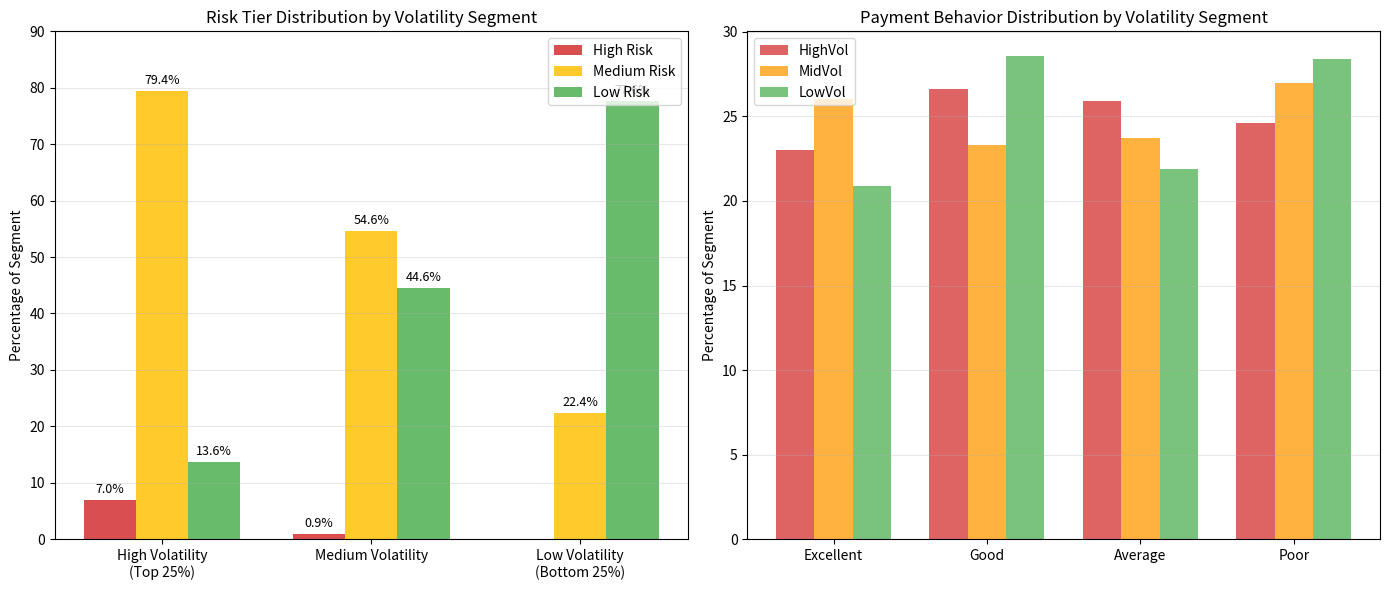

Source code (Python): (Note: this script raises an exception after producing the figure.)
import numpy as np
import pandas as pd
import matplotlib
matplotlib.use('Agg')
import matplotlib.pyplot as plt
import seaborn as sns

# ====== Figure 2: Risk Tier Distribution by Volatility Segment ======
fig, axes = plt.subplots(1, 2, figsize=(14, 6))

# Data
segments = ['HighVol', 'MidVol', 'LowVol']
categories = ['High Risk', 'Medium Risk', 'Low Risk']
data = np.array([
    [7.0, 79.4, 13.6],   # HighVol
    [0.9, 54.6, 44.6],   # MidVol
    [0.0, 22.4, 77.6]    # LowVol
])

x = np.arange(len(segments))
width = 0.25
colors = ['#D32F2F', '#FFC107', '#4CAF50']

ax = axes[0]
for i, (cat, c) in enumerate(zip(categories, colors)):
    bars = ax.bar(x + i*width, data[:, i], width, label=cat, color=c, alpha=0.85)
    for bar in bars:
        h = bar.get_height()
        if h > 0:
            ax.annotate(f'{h:.1f}%', xy=(bar.get_x() + bar.get_width()/2, h),
                       xytext=(0, 5), textcoords="offset points", ha='center', fontsize=9)

ax.set_xticks(x + width)
ax.set_xticklabels(['High Volatility\n(Top 25%)', 'Medium Volatility', 'Low Volatility\n(Bottom 25%)'])
ax.set_ylabel('Percentage of Segment')
ax.set_title('Risk Tier Distribution by Volatility Segment')
ax.legend(loc='upper right')
ax.set_ylim(0, 90)
ax.grid(axis='y', alpha=0.3)

# ====== Figure 2b: Payment Behavior by Volatility Segment ======
ax = axes[1]
payment_data = {
    'HighVol': [23.0, 26.6, 25.9, 24.6],
    'MidVol': [26.0, 23.3, 23.7, 27.0],
    'LowVol': [20.9, 28.6, 21.9, 28.4]
}
payment_labels = ['Excellent', 'Good', 'Average', 'Poor']
x = np.arange(len(payment_labels))
width = 0.25
colors2 = ['#D32F2F', '#FF9800', '#4CAF50']

for i, (seg, c) in enumerate(zip(['HighVol', 'MidVol', 'LowVol'], colors2)):
    vals = [payment_data[seg][j] for j in range(4)]
    ax.bar(x + i*width, vals, width, label=seg, color=c, alpha=0.75)

ax.set_xticks(x + width)
ax.set_xticklabels(payment_labels)
ax.set_ylabel('Percentage of Segment')
ax.set_title('Payment Behavior Distribution by Volatility Segment')
ax.legend()
ax.grid(axis='y', alpha=0.3)

plt.tight_layout()
plt.savefig('/work/fig2_risk_behavior_profile.png', dpi=120, bbox_inches='tight')
plt.close()
print("Figure 2 saved: /work/fig2_risk_behavior_profile.png")

# ====== Figure 3: Multi-dimensional Risk Rating Framework ======
fig, ax = plt.subplots(figsize=(12, 7))

# Create a radar-like or waterfall chart of the risk model dimensions
dimensions = ['Margin\nVolatility\n(25%)', 'Payment\nBehavior\n(20%)', 'RFM\nSegment\n(20%)', 'Revenue\nTrend\n(15%)', 'Business\nStability\n(20%)']

# Average dimension scores for each risk tier
dim_data = {
    'High Risk': [81.2, 84.1, 86.7, 57.9, 59.8],
    'Medium Risk': [47.5, 48.2, 49.1, 42.3, 52.6],
    'Low Risk': [18.3, 22.1, 18.9, 36.5, 28.4]
}

x = np.arange(len(dimensions))
width = 0.25
colors3 = ['#D32F2F', '#FFC107', '#4CAF50']

for i, (tier, c) in enumerate(zip(dim_data.keys(), colors3)):
    ax.bar(x + i*width, dim_data[tier], width, label=tier, color=c, alpha=0.8)

ax.set_xticks(x + width)
ax.set_xticklabels(dimensions, fontsize=10)
ax.set_ylabel('Average Dimension Score (0-100)')
ax.set_title('Multi-Dimensional Risk Rating Model: Dimension Scores by Risk Tier')
ax.legend()
ax.grid(axis='y', alpha=0.3)

plt.tight_layout()
plt.savefig('/work/fig3_risk_model_dimensions.png', dpi=120, bbox_inches='tight')
plt.close()
print("Figure 3 saved: /work/fig3_risk_model_dimensions.png")

# ====== Figure 4: Profit Stability Comparison ======
fig, ax = plt.subplots(figsize=(10, 6))

metrics = ['CV of Monthly\nGross Profit', 'QoQ Growth\nVariance', 'QoQ Growth\nStd Dev']
hv_values = [0.481, 0.401, 0.633]
lv_values = [0.483, 0.372, 0.610]

x = np.arange(len(metrics))
width = 0.35
ax.bar(x - width/2, hv_values, width, label='High-Volatility Segment', color='#D32F2F', alpha=0.8)
ax.bar(x + width/2, lv_values, width, label='Low-Volatility Segment', color='#4CAF50', alpha=0.8)

ax.set_xticks(x)
ax.set_xticklabels(metrics, fontsize=10)
ax.set_ylabel('Value')
ax.set_title('Profit Stability Metrics: High-Vol vs Low-Vol Segments')
ax.legend()
ax.grid(axis='y', alpha=0.3)

# Annotate
for i, (hv, lv) in enumerate(zip(hv_values, lv_values)):
    ax.annotate(f'{hv:.3f}', xy=(i - width/2, hv), ha='center', va='bottom', fontsize=9)
    ax.annotate(f'{lv:.3f}', xy=(i + width/2, lv), ha='center', va='bottom', fontsize=9)

plt.tight_layout()
plt.savefig('/work/fig4_profit_stability.png', dpi=120, bbox_inches='tight')
plt.close()
print("Figure 4 saved: /work/fig4_profit_stability.png")

# ====== Figure 5: AR Aging Risk Distribution ======
fig, axes = plt.subplots(1, 2, figsize=(14, 6))

# Pie chart
ax = axes[0]
ar_labels = ['Current\n(0-30 days)', 'Past Due\n(31-60 days)', 'Past Due\n(61-90 days)', 'Long Overdue\n(90+ days)']
ar_values = [72.22, 18.06, 7.18, 2.54]
colors = ['#4CAF50', '#FFC107', '#FF9800', '#F44336']
explode = (0.02, 0.03, 0.05, 0.08)
wedges, texts, autotexts = ax.pie(ar_values, labels=ar_labels, autopct='%1.1f%%',
                                   colors=colors, startangle=90, explode=explode,
                                   textprops={'fontsize': 10})
ax.set_title('Accounts Receivable Aging Structure\n(All Periods Aggregate)', fontsize=12, fontweight='bold')

# Bar chart showing past due trend
ax = axes[1]
ar_trend = [
    ("2023-12", 28.70), ("2024-01", 30.58), ("2024-02", 34.90), ("2024-03", 33.08),
    ("2024-04", 26.68), ("2024-05", 23.06), ("2024-06", 25.70), ("2024-07", 26.29),
    ("2024-08", 23.50), ("2024-09", 28.13), ("2024-10", 27.83), ("2024-11", 29.76),
    ("2024-12", 28.55), ("2025-01", 28.85), ("2025-02", 27.33), ("2025-03", 27.51),
    ("2025-04", 27.16), ("2025-05", 26.39), ("2025-06", 26.72), ("2025-07", 26.78),
    ("2025-08", 26.72), ("2025-09", 26.82), ("2025-10", 23.79)
]
dates = [t[0] for t in ar_trend]
values = [t[1] for t in ar_trend]
bars = ax.bar(range(len(dates)), values, color=['#F44336' if v >= 30 else '#FF9800' if v >= 27 else '#FFC107' for v in values])
ax.axhline(y=28.0, color='red', linestyle='--', alpha=0.6, linewidth=1.5, label='28% Threshold')
ax.axhline(y=25.0, color='green', linestyle='--', alpha=0.6, linewidth=1.5, label='25% Target')
ax.set_xticks(range(0, len(dates), 3))
ax.set_xticklabels([dates[i] for i in range(0, len(dates), 3)], rotation=45)
ax.set_xlabel('Date')
ax.set_ylabel('Past Due % of Total AR')
ax.set_title('Accounts Receivable Past Due Trend Over Time', fontsize=12, fontweight='bold')
ax.legend()
ax.grid(axis='y', alpha=0.3)

plt.tight_layout()
plt.savefig('/work/fig5_ar_risk_exposure.png', dpi=120, bbox_inches='tight')
plt.close()
print("Figure 5 saved: /work/fig5_ar_risk_exposure.png")

# ====== Summary statistics ======
print("\n=== Summary Statistics for Report ===")
print(f"High-Volatility Segment: 700 customers (25% of 2800)")
print(f"Threshold (75th percentile): margin_volatility >= 0.237")
print(f"CV of Monthly Gross Profit (High-Vol aggregate): 0.481")
print(f"CV of Monthly Gross Profit (Low-Vol aggregate): 0.483")
print(f"Variance of QoQ Growth (High-Vol): 0.401")
print(f"Variance of QoQ Growth (Low-Vol): 0.372")
print(f"Correlation: HV GP Share vs Business Health Score: r=-0.628, p=0.029")
print(f"Correlation: HV GP Share vs Collection Rate: r=-0.278, p=0.382")
print(f"Correlation: HV GP Share vs Gross Margin: r=-0.741, p=0.006")
print(f"AR Past Due: 27.8% (18.1% + 7.2% + 2.5%)")
print(f"High-Risk Customers (Risk Tier): 61 (2.2%)")
print(f"Medium-Risk: 1477 (52.8%), Low-Risk: 1262 (45.1%)")
print(f"HighVol customers in High Risk tier: 49 (7.0% of HighVol)")
print(f"LowVol customers in High Risk tier: 0 (0%)")
